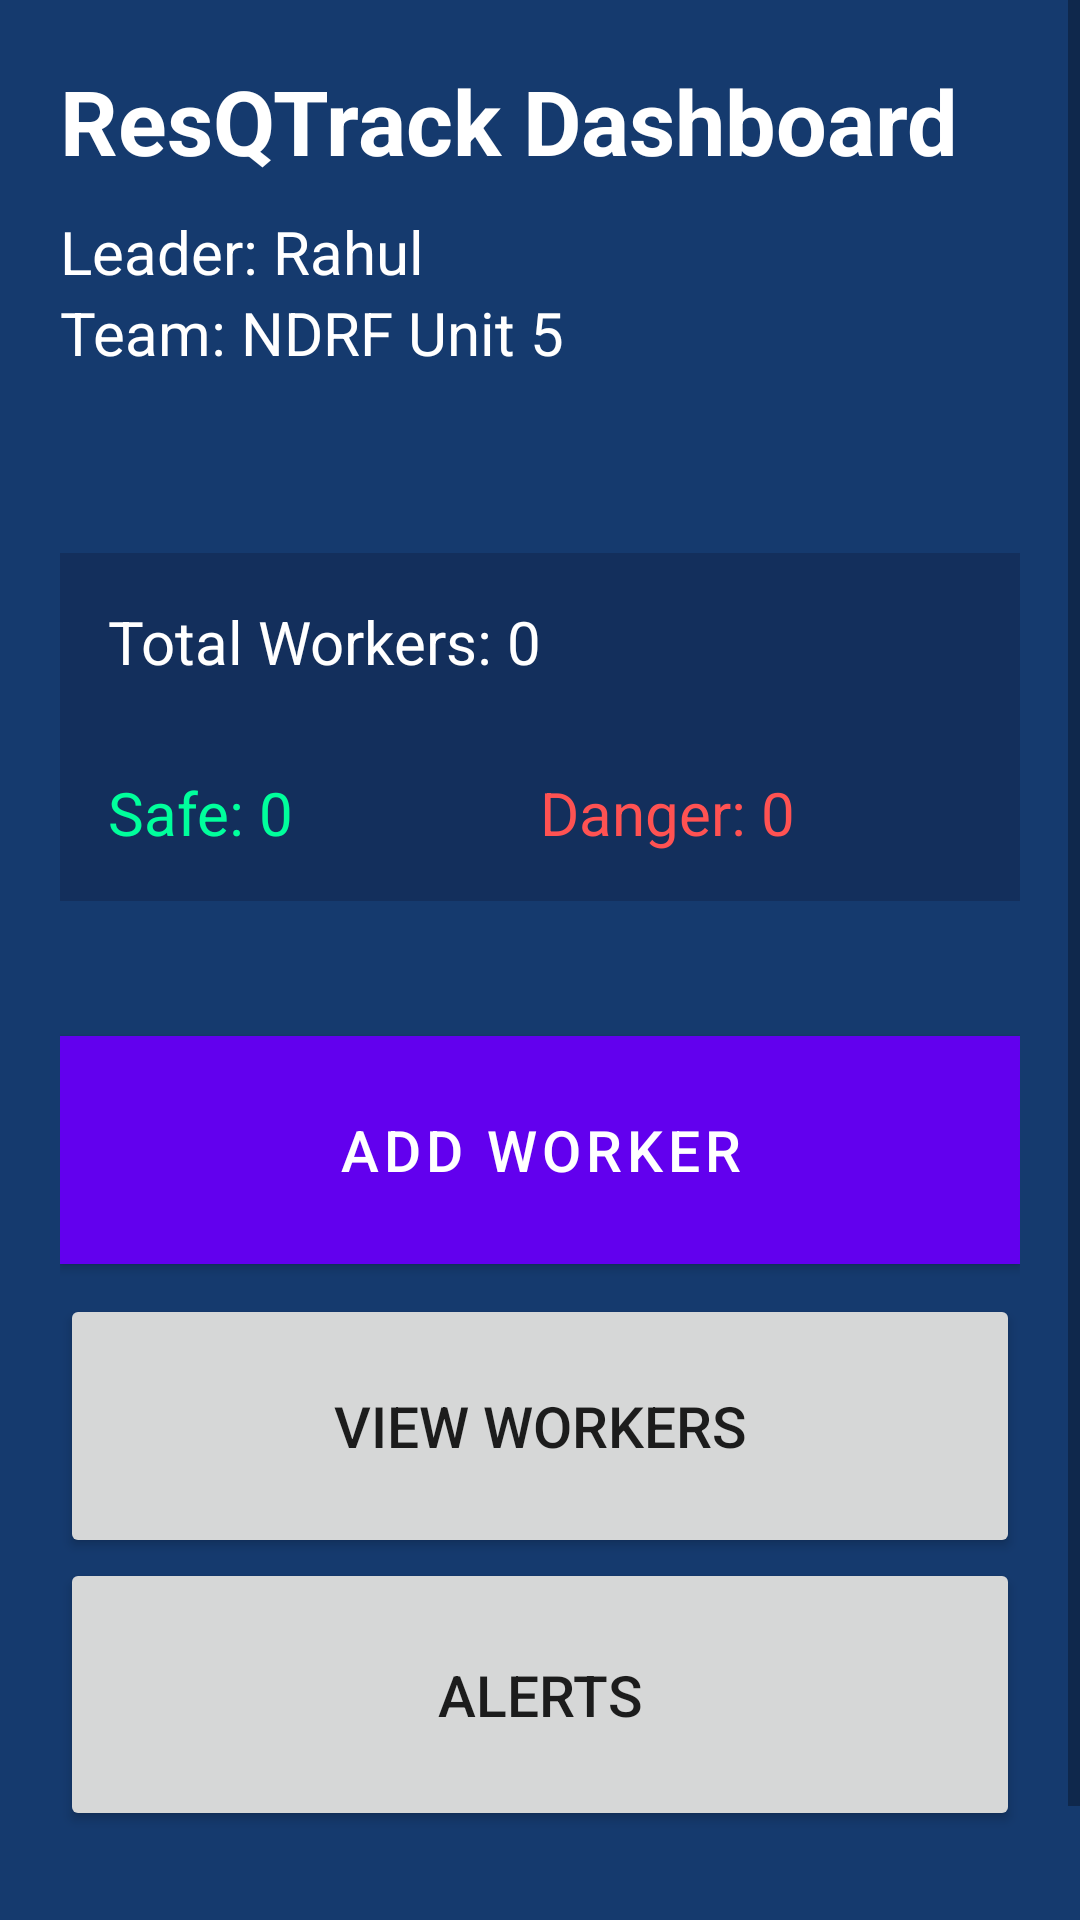

Produce the Android XML layout that renders to this screen, including the resource entries it uses.
<!-- AndroidManifest.xml: application theme Theme.ResQTrack -->
<!-- res/layout/activity_dashboard.xml -->
<?xml version="1.0" encoding="utf-8"?>
<ScrollView xmlns:android="http://schemas.android.com/apk/res/android"
    xmlns:tools="http://schemas.android.com/tools"
    android:layout_width="match_parent"
    android:layout_height="match_parent"
    xmlns:app="http://schemas.android.com/apk/res-auto"
    android:background="#153A6E">

    <LinearLayout
        android:layout_width="match_parent"
        android:layout_height="wrap_content"
        android:orientation="vertical"
        android:padding="20dp">

        
        <TextView
            android:layout_width="wrap_content"
            android:layout_height="wrap_content"
            android:text="ResQTrack Dashboard"
            android:textColor="#FFFFFF"
            android:textSize="30sp"
            android:textStyle="bold"
            tools:ignore="HardcodedText" />

        
        <TextView
            android:id="@+id/leaderNameText"
            android:layout_width="wrap_content"
            android:layout_height="wrap_content"
            android:layout_marginTop="10dp"
            android:text="Leader: Rahul"
            android:textColor="#FFFFFF"
            android:textSize="20dp"
            tools:ignore="HardcodedText,SpUsage" />

        <TextView
            android:layout_width="250dp"
            android:layout_height="wrap_content"
            android:layout_marginTop="0dp"
            android:text="Team: NDRF Unit 5"
            android:textColor="#FFFFFF"
            android:textSize="20dp"
            tools:ignore="HardcodedText,SpUsage" />

        
        <LinearLayout
            android:layout_width="match_parent"
            android:layout_height="wrap_content"
            android:layout_marginTop="60dp"
            android:background="#132F5C"
            android:orientation="vertical"
            android:padding="16dp">

            <TextView
                android:id="@+id/totalWorkersText"
                android:layout_width="wrap_content"
                android:layout_height="wrap_content"
                android:text="Total Workers: 0"
                android:textColor="#FFFFFF"
                android:textSize="20sp"
                tools:ignore="HardcodedText" />

            <LinearLayout
                android:layout_width="match_parent"
                android:layout_height="wrap_content"
                android:layout_marginTop="30dp"
                android:orientation="horizontal">

                <TextView
                    android:id="@+id/safeCountText"
                    android:layout_width="0dp"
                    android:layout_height="wrap_content"
                    android:layout_weight="1"
                    android:textSize="20sp"
                    android:text="Safe: 0"
                    android:textColor="#00FF9C"
                    tools:ignore="HardcodedText,SpUsage" />

                <TextView
                    android:id="@+id/dangerCountText"
                    android:layout_width="0dp"
                    android:layout_height="wrap_content"
                    android:layout_weight="1"
                    android:textSize="20sp"
                    android:text="Danger: 0"
                    android:textColor="#FF5252"
                    tools:ignore="HardcodedText,SpUsage" />
            </LinearLayout>

        </LinearLayout>

        
        <com.google.android.material.button.MaterialButton
            android:id="@+id/addWorkerBtn"
            style="@style/Widget.MaterialComponents.Button"
            android:layout_width="match_parent"
            android:layout_height="76dp"
            android:layout_marginTop="45dp"
            android:background="#FF6B00"
            android:text="Add Worker"
            android:textSize="19sp"
            app:cornerRadius="100dp"
            app:shapeAppearanceOverlay="@style/RoundedButton"
            tools:ignore="HardcodedText,VisualLintButtonSize,TextContrastCheck" />

        <Button
            android:id="@+id/viewWorkersBtn"
            android:layout_width="match_parent"
            android:layout_height="88dp"
            android:layout_marginTop="10dp"
            android:text="View Workers"
            android:textSize="19sp"
            tools:ignore="HardcodedText,VisualLintButtonSize" />

        <Button
            android:id="@+id/alertsBtn"
            android:layout_width="match_parent"
            android:layout_height="91dp"
            android:layout_marginBottom="50dp"
            android:text="Alerts"
            android:textSize="19sp"
            tools:ignore="HardcodedText,VisualLintButtonSize" />

    </LinearLayout>

</ScrollView>
<!-- resources referenced by this layout -->
<resources>
  <style name="RoundedButton">
          <item name="cornerFamily">rounded</item>
          <item name="cornerSize">24dp</item>
      </style>
  <style name="Theme.ResQTrack" parent="Theme.MaterialComponents.Light.NoActionBar" />
</resources>
